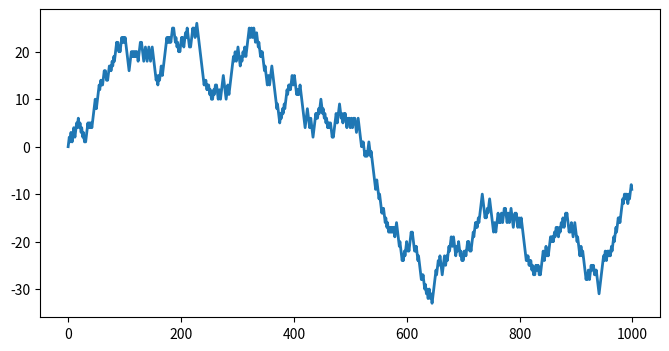
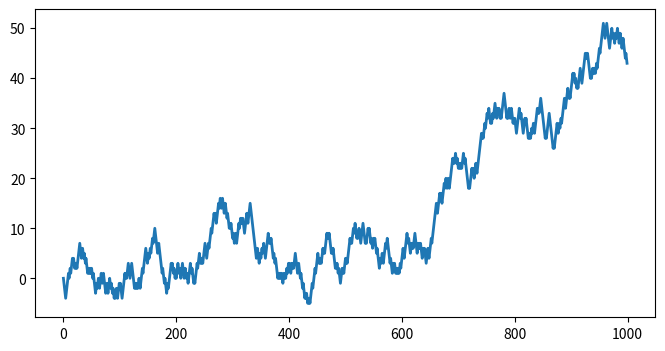
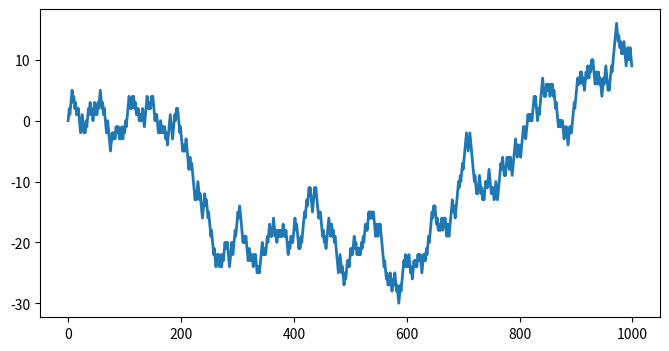
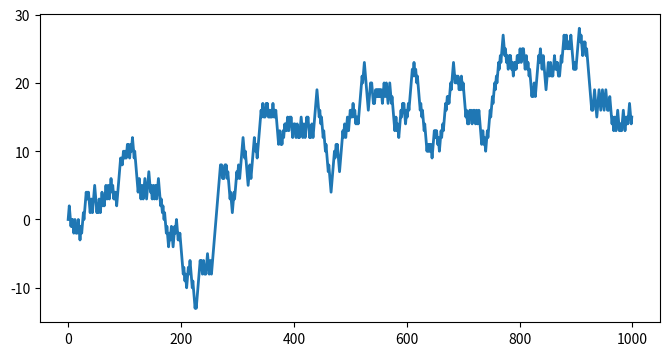
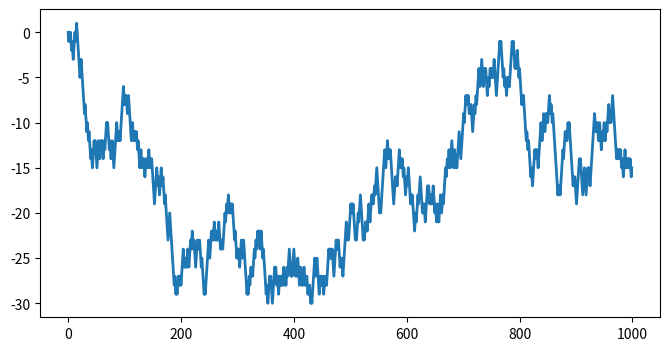
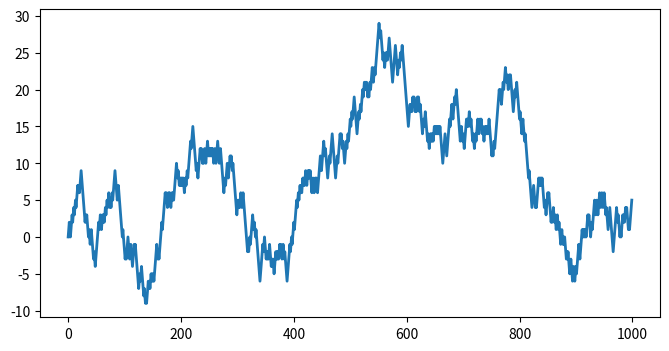
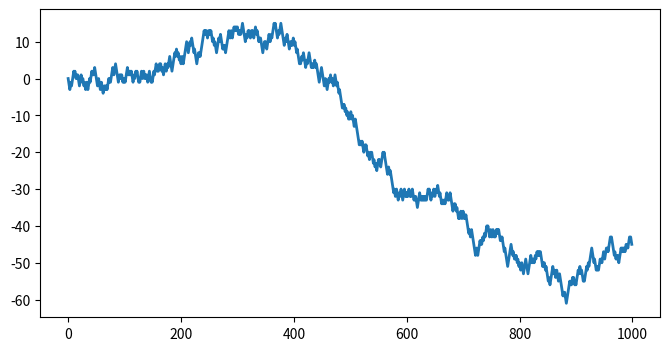
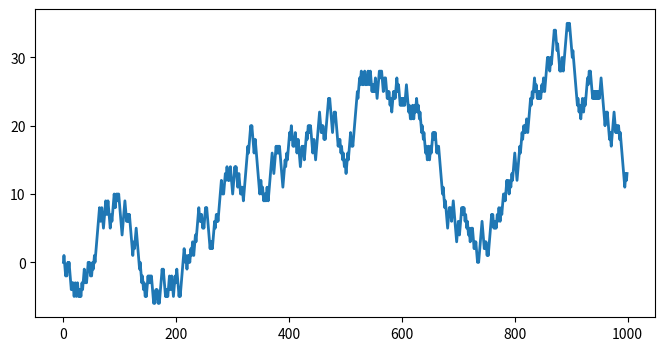
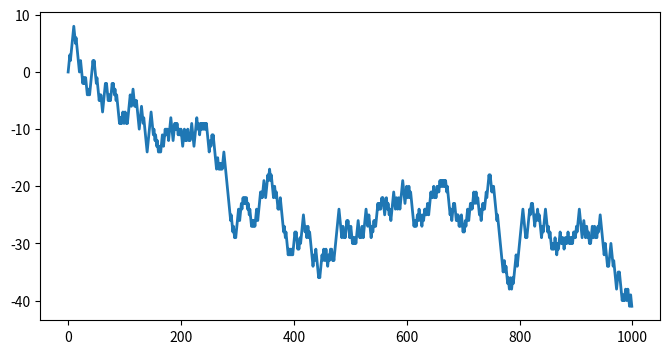
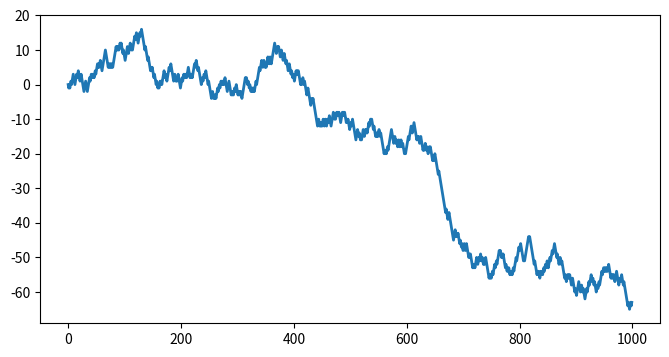
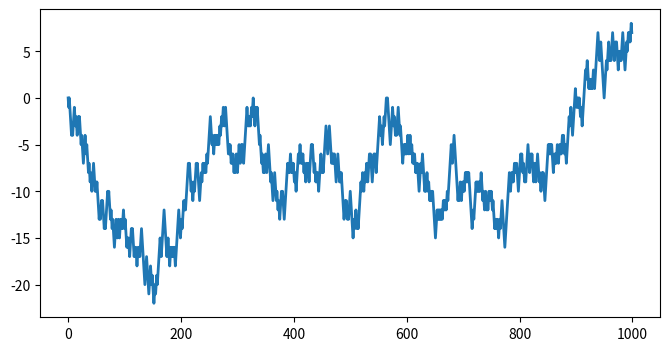
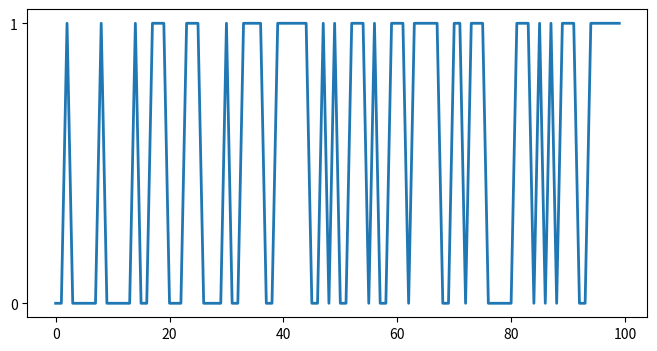
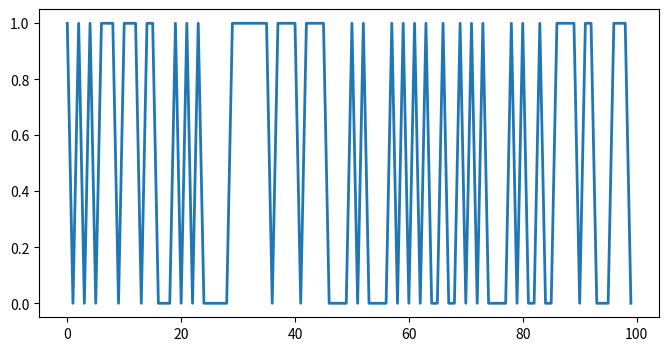
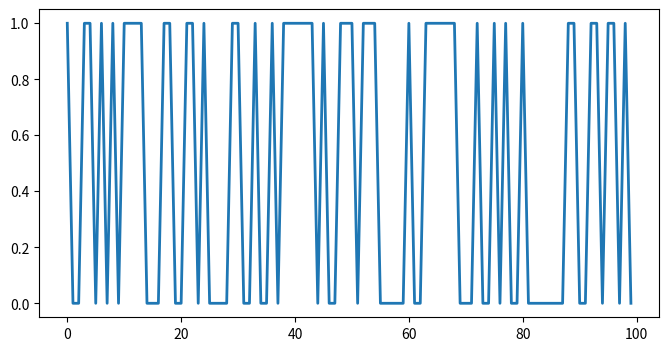
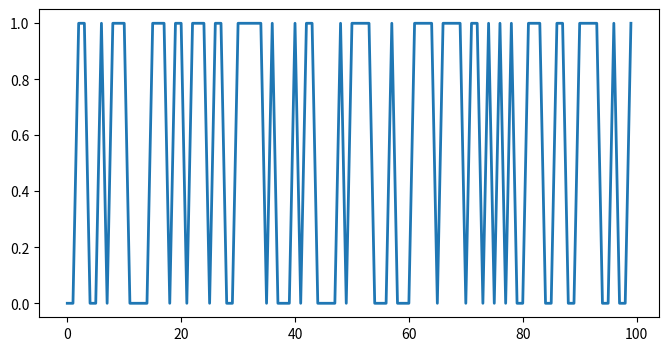
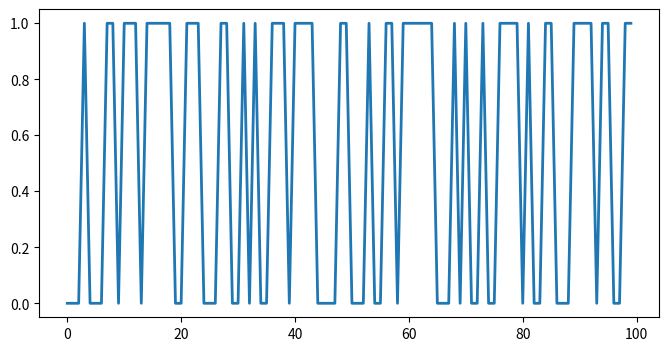

Reproduce these figures in Python, in order. (Note: this script raises an exception after producing the figures.)
#Importing Python libraries
import numpy as np
import matplotlib.pyplot as plt

nsteps = 1000 #number of steps to simulate
x = np.zeros(nsteps)
x[0] = 0 #initial state

for t in range(nsteps - 1):
    if np.random.rand() <= 0.5:
        x[t + 1] = x[t] + 1 
    else:
        x[t + 1] = x[t] - 1

fig, ax = plt.subplots(1, 1, figsize=(8, 4))
ax.plot(x, lw=2)

nrealizations = 10 #number of realizations to simulate

x = np.zeros((nsteps, nrealizations))
x[0] = np.zeros(nrealizations) #initial state

for r in range(nrealizations):
    for t in range(nsteps - 1):
        if np.random.rand() <= 0.5:
            x[t + 1, r] = x[t, r] + 1 
        else:
            x[t + 1, r] = x[t, r] - 1

for r in range(nrealizations):
    fig, ax = plt.subplots(1, 1, figsize=(8, 4))
    ax.plot(x[:, r], lw=2)
    plt.show()

class MarkovChain(object):
    def __init__(self, transition_matrix, states):
        """
        Initialize the MarkovChain instance.
 
        Parameters
        ----------
        transition_matrix: 2-D array
            A 2-D array representing the probabilities of change of 
            state in the Markov Chain.
 
        states: 1-D array 
            An array representing the states of the Markov Chain. It
            needs to be in the same order as transition_matrix.
        """
        self.transition_matrix = np.atleast_2d(transition_matrix)
        self.states = states
        self.index_dict = {self.states[index]: index for index in 
                           range(len(self.states))}
        self.state_dict = {index: self.states[index] for index in
                           range(len(self.states))}
 
    def next_state(self, current_state):
        """
        Returns the state of the random variable at the next time 
        instance.
 
        Parameters
        ----------
        current_state: str
            The current state of the system.
        """
        return np.random.choice(
         self.states, 
         p=self.transition_matrix[self.index_dict[current_state], :]
        )
 
    def generate_states(self, current_state, no=10):
        """
        Generates the next states of the system.
 
        Parameters
        ----------
        current_state: str
            The state of the current random variable.
 
        no: int
            The number of future states to generate.
        """
        future_states = []
        for i in range(no):
            next_state = self.next_state(current_state)
            future_states.append(next_state)
            current_state = next_state
        return future_states

transition_matrix = [[0.5, 0.5], [0.5,  0.5]]# Input your transition matrix here
example_chain = MarkovChain(transition_matrix=transition_matrix, states=['0', '1']) # Name your states here
simulation= example_chain.generate_states(current_state='0', no=100) #Simulate the chain (specify the number of states here)
arr = np.array(simulation)
fig, ax = plt.subplots(1, 1, figsize=(8, 4))
ax.plot(arr, lw=2)

nrealizations = 10
nsteps = 100

arr = np.zeros((nsteps, nrealizations))

for r in range(nrealizations):
    simulation = example_chain.generate_states(current_state='0', no=nsteps)
    arr[:, r] = np.array(simulation)

for r in range(nrealizations):
    fig, ax = plt.subplots(1, 1, figsize=(8, 4))
    ax.plot(arr[:, r], lw=2)
    plt.show()

def get_empirical_dist(states, transition_matrix, initial_state, nrealizations, nstep):
    # Simulate the realizations
    chain = MarkovChain(transition_matrix=transition_matrix, states=states)
    arr = np.zeros(((nstep+1), nrealizations))
    
    for r in range(nrealizations):
        simulation = chain.generate_states(current_state=initial_state, no=(nstep+1))
        arr[:, r] = np.array(simulation)
        
    # Count the occurence of each state at time nstep
    nstates = len(states) #number of states
    count = np.zeros(nstates)
    
    for i in range(nstates):
        state = int(states[i])
        index = np.where(arr[nstep] == state)
        count[i] = len(index[0])
        
    # Compute the empirical distribution by normalizing by the total number of samples
    distribution = count/nrealizations
        
    return distribution

empirical_distribution = get_empirical_dist(states=['0', '1'], 
                         transition_matrix=[[0.5, 0.5], [0.5,  0.5]], 
                         initial_state='0', 
                         nrealizations=100, 
                         nstep=10)

print(empirical_distribution)

fig, ax = plt.subplots(1, 1, figsize=(8, 4))
bar_positions = np.arange(len(empirical_distribution))
ax.bar(bar_positions, empirical_distribution)
plt.xticks(bar_positions, ('0', '1'))
plt.show()

empirical_distribution = get_empirical_dist(states=X, 
                         transition_matrix=X, 
                         initial_state=X, 
                         nrealizations=100, 
                         nstep=10)

print(empirical_distribution)

